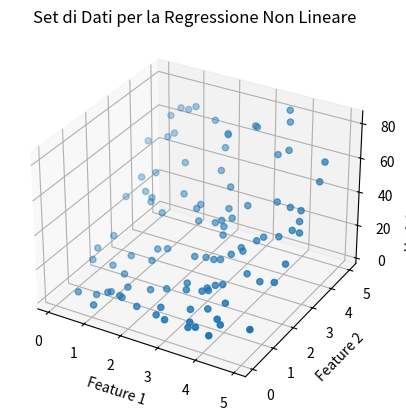

The script that saved this image:
import numpy as np
import matplotlib.pyplot as plt

# Genera dati di esempio per la regressione non lineare
np.random.seed(0)
X = 5 * np.random.rand(100, 2)  # Due feature
y = 2 * X[:, 0] + 3 * X[:, 1]**2 + 1 + np.random.randn(100)  # Variabile dipendente (target)

# Visualizza i dati
fig = plt.figure()
ax = fig.add_subplot(111, projection='3d')
ax.scatter(X[:, 0], X[:, 1], y, marker='o')
ax.set_xlabel("Feature 1")
ax.set_ylabel("Feature 2")
ax.set_zlabel("Variabile Dipendente")
plt.title("Set di Dati per la Regressione Non Lineare")
plt.show()

# Ora hai un set di dati di esempio per la regressione con due feature e una relazione non lineare tra le feature e la variabile dipendente.
